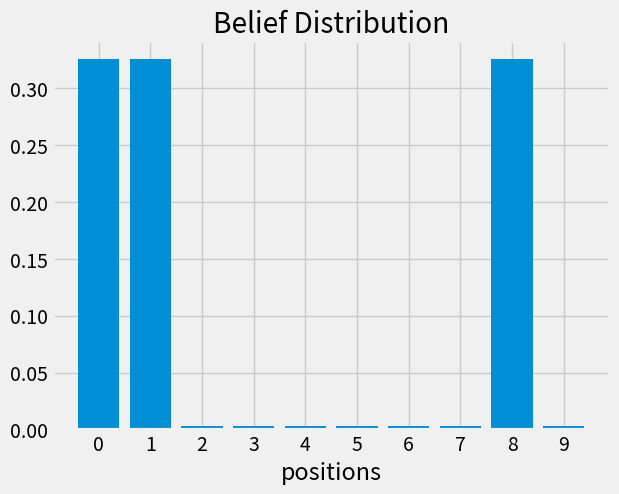
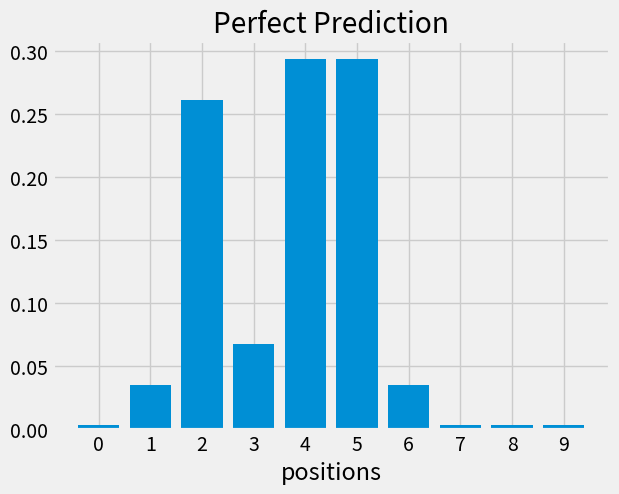
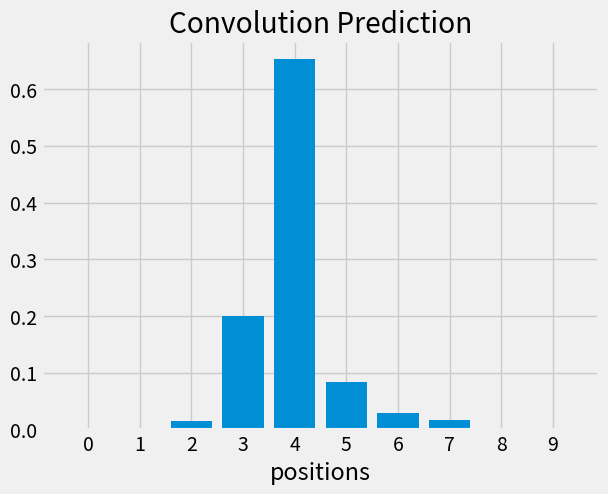

These figures' Python source, in order:
import matplotlib.pyplot as plt
import numpy as np
plt.style.use("fivethirtyeight")


def update(likelhood, prior):
    '''
    Update Step
    get posterior which is the probability after incorporating the measurement
    from prior which is the probability before include the measurement
    using likelihood which is the likely each position was given the measurement
    '''
    posterior = prior * likelhood
    return posterior / sum(posterior)

def perfect_predict(belief, move):
    """ move the position by `move` spaces, where positive is 
    to the right, and negative is to the left
    """
    n = len(belief)
    result = np.zeros(n)
    for i in range(n):
        result[i] = belief[(i-move) % n]
    return result

def predict_diff(belief, move, p_correct,  p_over, p_under):
    n = len(belief)
    result = np.zeros(n)
    for i in range(n):
        result[i] = belief[(i-move) % n]*p_correct + belief[(i-move-1) % n]*p_over + belief[(i-move+1) % n]*p_under
    return result

def predict(pdf, offset, kernel):
    N = len(pdf)
    kN = len(kernel)
    width = int((kN - 1) / 2)

    prior = np.zeros(N)
    for i in range(N):
        for k in range (kN):
            index = (i + (width-k) - offset) % N
            prior[i] += pdf[index] * kernel[k]
    return prior


def get_likelihood(hall,  z, z_prob):
    '''
    Compute likelihood
    '''
    try:
        correct_scale = z_prob/(1-z_prob)
    except ZeroDivisionError:
        correct_scale = 1e8
    likelihood = np.ones(len(hall))
    likelihood[hall==z] *= correct_scale
    return likelihood

def plot_belief(positions, belief,fig, title, show=False):
    plt.figure(fig)
    plt.bar(positions, belief)
    plt.title(title)
    plt.xticks(positions)
    plt.xlabel("positions")
    if show: plt.show()

if __name__ == "__main__":
    positions = np.array([0, 1, 2, 3, 4, 5, 6, 7, 8, 9])
    hallway = np.array([1, 1, 0, 0, 0, 0, 0, 0, 1, 0])
    prior   = np.array([0.1]*10)
    reading = 1    # Door open
    pz      = 0.99
    likelihood = get_likelihood(hallway, reading, pz )
    posterior  = update(likelihood, prior)

    print(posterior)
    plot_belief(positions, posterior, 0,"Belief Distribution")

    # Perfect Prediction
    # belief = perfect_predict(posterior, 1)
    belief = predict_diff(posterior, 4, p_correct=0.8, p_under=0.1, p_over=0.1)
    plot_belief(positions, belief, 1,title="Perfect Prediction")


    belief = predict([0.1, 0.8, 0.05, 0.03,0.02,0,0,0,0,0], offset=3, kernel=[0.15, 0.8, 0.05])
    plot_belief(positions, belief, 2,title="Convolution Prediction")
    print(belief)

    plt.show()
